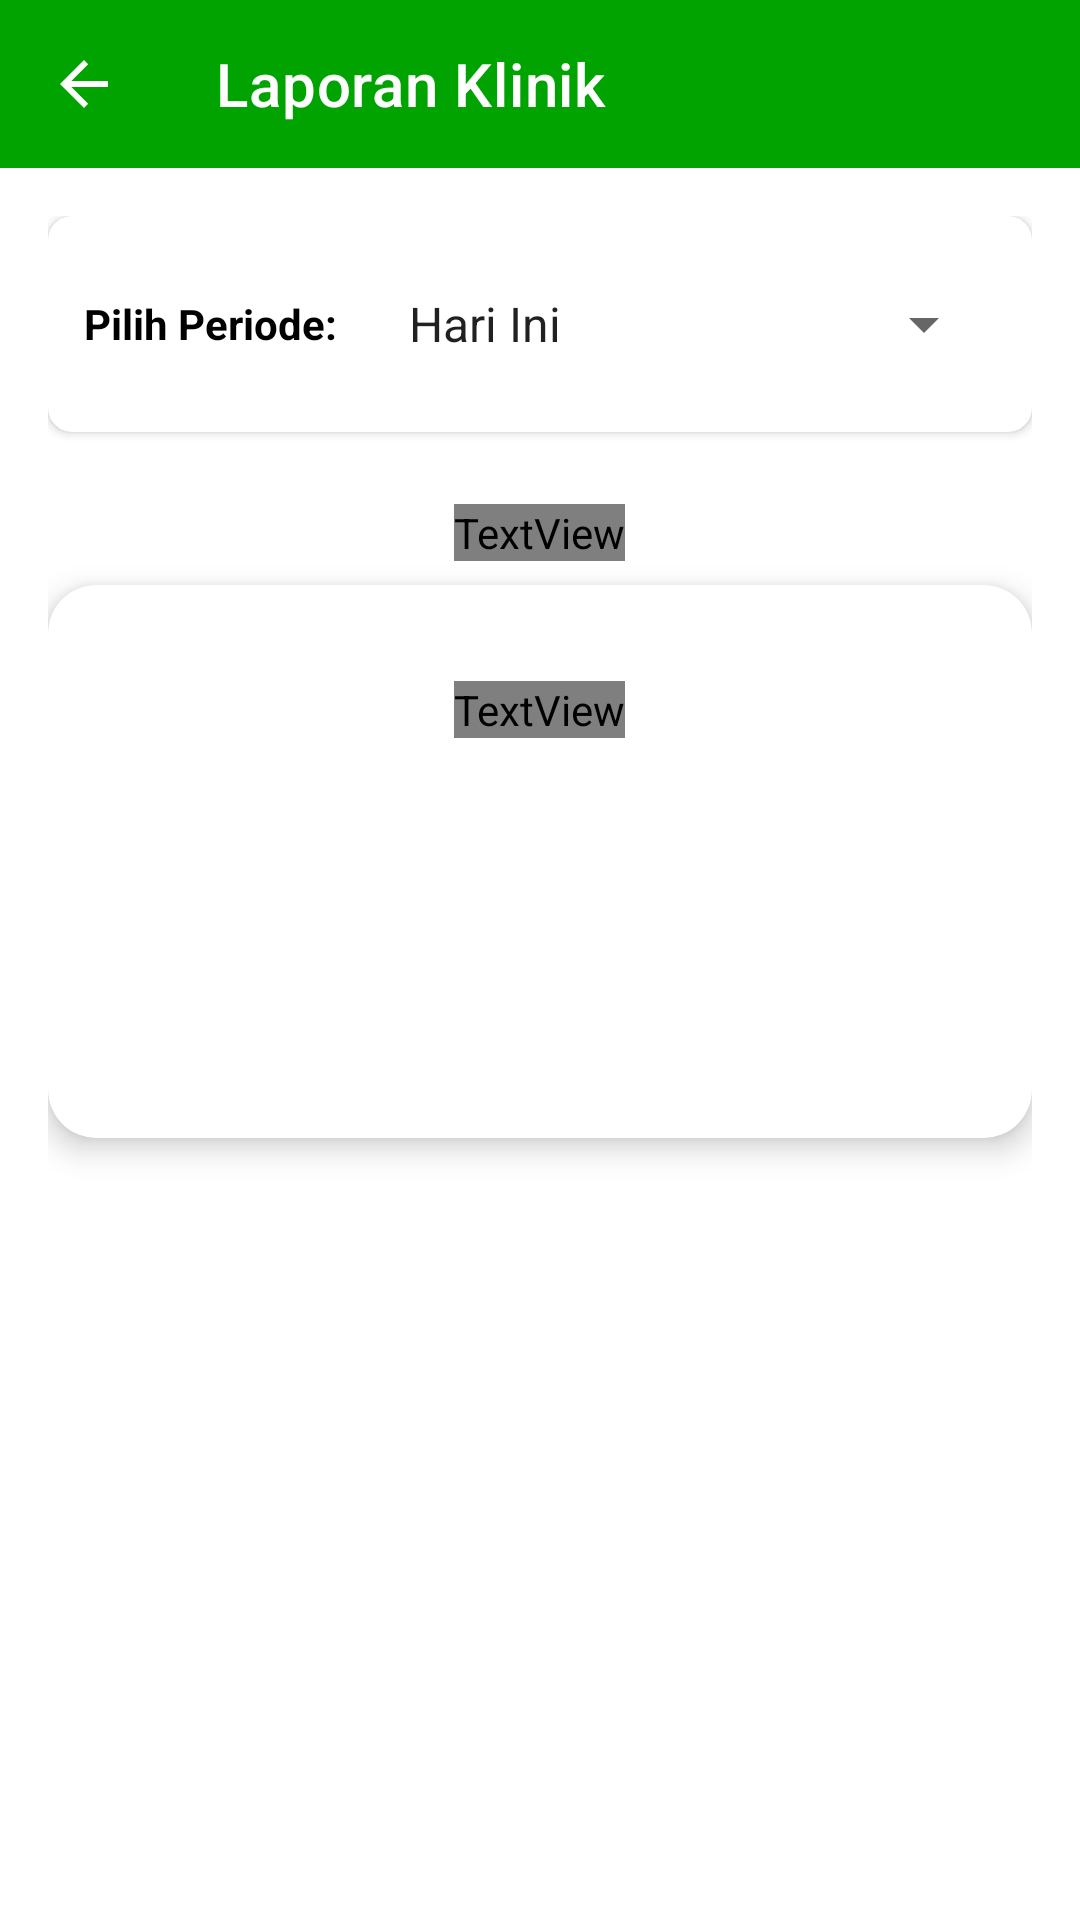

Here is an Android app screen rendered from its layout file. Give the layout XML and the strings, colors and styles it references.
<!-- AndroidManifest.xml: application theme Theme.Kelompok1_Uts_Antrian_Praktek -->
<!-- res/layout/activity_report.xml -->
<?xml version="1.0" encoding="utf-8"?>
<LinearLayout xmlns:android="http://schemas.android.com/apk/res/android"
    xmlns:app="http://schemas.android.com/apk/res-auto"
    xmlns:tools="http://schemas.android.com/tools"
    android:layout_width="match_parent"
    android:layout_height="match_parent"
    android:orientation="vertical"
    android:background="@color/light_gray_background"
    tools:context=".ui.activity.ReportActivity">

    <com.google.android.material.appbar.MaterialToolbar
        android:id="@+id/toolbar"
        android:layout_width="match_parent"
        android:layout_height="?attr/actionBarSize"
        android:background="?attr/colorPrimary"
        android:theme="@style/ThemeOverlay.AppCompat.Dark.ActionBar"
        app:title="Laporan Klinik"
        app:titleTextColor="@color/white"
        app:navigationIcon="@drawable/abc_ic_ab_back_material"/>
    <LinearLayout
        android:layout_width="match_parent"
        android:layout_height="match_parent"
        android:orientation="vertical"
        android:padding="16dp">

        <com.google.android.material.card.MaterialCardView
            android:layout_width="match_parent"
            android:layout_height="wrap_content"
            android:layout_marginBottom="24dp"
            app:cardCornerRadius="8dp"
            app:cardElevation="2dp">

            <LinearLayout
                android:layout_width="match_parent"
                android:layout_height="wrap_content"
                android:orientation="horizontal"
                android:gravity="center_vertical"
                android:padding="12dp">

                <TextView
                    android:layout_width="wrap_content"
                    android:layout_height="wrap_content"
                    android:text="Pilih Periode:"
                    android:textStyle="bold"
                    android:textColor="@color/black"
                    android:layout_marginEnd="16dp"/>

                <Spinner
                    android:id="@+id/spinner_periode"
                    android:layout_width="match_parent"
                    android:layout_height="wrap_content"
                    android:entries="@array/periode_options"
                    android:minHeight="48dp"/>
            </LinearLayout>
        </com.google.android.material.card.MaterialCardView>

        <TextView
            android:id="@+id/tv_report_date"
            android:layout_width="wrap_content"
            android:layout_height="wrap_content"
            android:layout_gravity="center_horizontal"
            android:layout_marginBottom="8dp"
            android:textColor="@color/gray_text"
            tools:text="Periode: 12 Okt - 14 Okt" />

        <com.google.android.material.card.MaterialCardView
            android:layout_width="match_parent"
            android:layout_height="wrap_content"
            app:cardCornerRadius="16dp"
            app:cardElevation="6dp"
            app:cardBackgroundColor="@color/white">

            <LinearLayout
                android:layout_width="match_parent"
                android:layout_height="wrap_content"
                android:gravity="center"
                android:orientation="vertical"
                android:padding="32dp">

                <TextView
                    android:layout_width="wrap_content"
                    android:layout_height="wrap_content"
                    android:text="TOTAL PASIEN SELESAI"
                    android:letterSpacing="0.1"
                    android:textSize="14sp"
                    android:textStyle="bold"
                    android:textColor="@color/gray_text"/>

                <TextView
                    android:id="@+id/tv_patients_done"
                    android:layout_width="wrap_content"
                    android:layout_height="wrap_content"
                    android:layout_marginTop="16dp"
                    android:textSize="64sp"
                    android:textColor="@color/green_primary"
                    android:textStyle="bold"
                    tools:text="25" />
            </LinearLayout>
        </com.google.android.material.card.MaterialCardView>

        <ProgressBar
            android:id="@+id/progressBarReport"
            android:layout_width="wrap_content"
            android:layout_height="wrap_content"
            android:layout_gravity="center"
            android:layout_marginTop="24dp"
            android:visibility="gone"/>

    </LinearLayout>
</LinearLayout>
<!-- resources referenced by this layout -->
<resources>
  <string-array name="periode_options">
          <item>Hari Ini</item>
          <item>Seminggu</item>
          <item>Sebulan</item>
      </string-array>
  <color name="black">#FF000000</color>
  <color name="gray_text">#888888</color>
  <color name="green_primary">#00A300</color>
  <color name="light_gray_background">#F5F5F5</color>
  <color name="white">#FFFFFFFF</color>
  <style name="Theme.Kelompok1_Uts_Antrian_Praktek" parent="Theme.MaterialComponents.DayNight.NoActionBar">
          <item name="colorPrimary">@color/green_primary</item>
          <item name="colorPrimaryVariant">@color/green_dark</item>
          <item name="colorOnPrimary">@color/white</item>
          <item name="android:statusBarColor">?attr/colorPrimaryVariant</item>
          <item name="android:windowBackground">@color/light_gray_background</item>
      </style>
  <color name="green_dark">#008200</color>
</resources>
